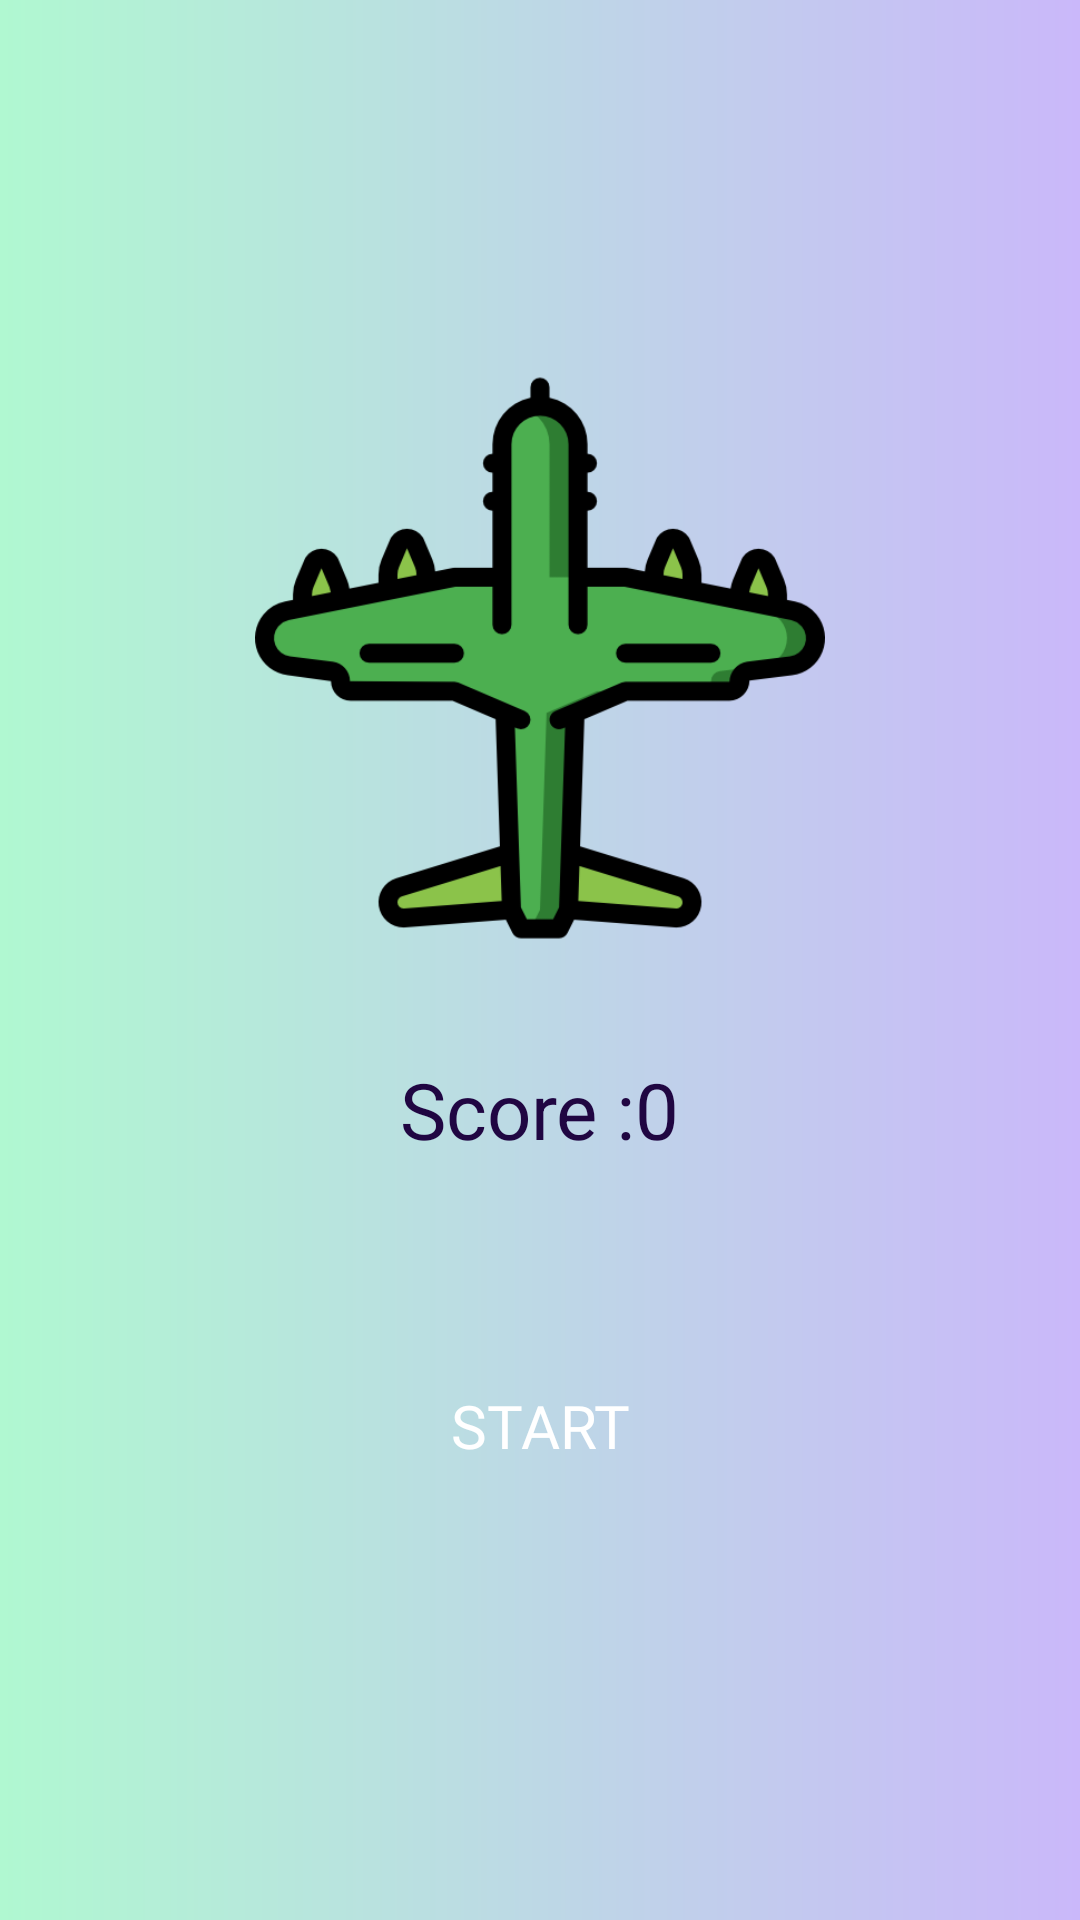

Android layout source for this screen:
<!-- AndroidManifest.xml: application theme Theme.AirplaneChaos -->
<!-- res/layout/fragment_game_airplane.xml -->
<?xml version="1.0" encoding="utf-8"?>
<LinearLayout xmlns:android="http://schemas.android.com/apk/res/android"
    xmlns:tools="http://schemas.android.com/tools"
    android:layout_width="match_parent"
    android:gravity="center"
    xmlns:app="http://schemas.android.com/apk/res-auto"
    android:background="@drawable/bkg_custom_grad_lin"
    android:layout_height="match_parent"
    android:orientation="vertical"
    tools:context=".GameAirplaneFragment">


    <androidx.constraintlayout.widget.Guideline
        android:id="@+id/guideline_vert_30"
        android:layout_width="wrap_content"
        android:layout_height="wrap_content"
        android:orientation="vertical"
        app:layout_constraintGuide_percent="0.30" />

    <androidx.constraintlayout.widget.Guideline
        android:id="@+id/guideline_vert_20"
        android:layout_width="wrap_content"
        android:layout_height="wrap_content"
        android:orientation="vertical"
        app:layout_constraintGuide_percent="0.20" />

    <androidx.constraintlayout.widget.Guideline
        android:id="@+id/guideline_vert_80"
        android:layout_width="wrap_content"
        android:layout_height="wrap_content"
        android:orientation="vertical"
        app:layout_constraintGuide_percent="0.80" />


    <androidx.constraintlayout.widget.Guideline
        android:id="@+id/guideline_vert_70"
        android:layout_width="wrap_content"
        android:layout_height="wrap_content"
        android:orientation="vertical"
        app:layout_constraintGuide_percent="0.70" />

    <androidx.constraintlayout.widget.Guideline
        android:id="@+id/guideline_hor_50"
        android:layout_width="wrap_content"
        android:layout_height="wrap_content"
        android:orientation="horizontal"
        app:layout_constraintGuide_percent="0.50" />

    <androidx.constraintlayout.widget.Guideline
        android:id="@+id/guideline_hor_95"
        android:layout_width="wrap_content"
        android:layout_height="wrap_content"
        android:orientation="horizontal"
        app:layout_constraintGuide_percent="0.95" />


    <androidx.constraintlayout.widget.Guideline
        android:id="@+id/guideline_hor_40"
        android:layout_width="wrap_content"
        android:layout_height="wrap_content"
        android:orientation="horizontal"
        app:layout_constraintGuide_percent="0.40" />

    <androidx.constraintlayout.widget.Guideline
        android:id="@+id/guideline_hor_30"
        android:layout_width="wrap_content"
        android:layout_height="wrap_content"
        android:orientation="horizontal"
        app:layout_constraintGuide_percent="0.30" />

    <ImageView
        android:id="@+id/img_logo_game_1"
        android:layout_width="190dp"
        android:layout_height="190dp"
        android:layout_marginBottom="38dp"
        android:src="@drawable/jet___" />

    <TextView
        android:id="@+id/tv_score_game_1"
        android:layout_width="wrap_content"
        android:layout_height="wrap_content"
        android:text="Score :0"
        android:textColor="@color/add_colour_the_most_dark"
        android:textSize="26sp" />

    <androidx.appcompat.widget.AppCompatButton
        android:id="@+id/btn_start"
        android:layout_width="150dp"
        android:layout_height="wrap_content"
        android:layout_marginTop="64dp"
        android:layout_marginBottom="16dp"
        android:background="@drawable/custom_cornered_btn"
        android:fontFamily="@font/montserrat_black"
        android:text="start"
        android:textAllCaps="true"
        android:textColor="@color/white"
        android:textSize="20sp"
        app:layout_constraintEnd_toEndOf="@id/guideline_vert_95"
        app:layout_constraintHorizontal_bias="0.0"
        app:layout_constraintStart_toStartOf="@id/guideline_vert_05" />

</LinearLayout>
<!-- resources referenced by this layout -->
<resources>
  <color name="add_colour_the_most_dark">#200642</color>
  <color name="white">#FFFFFFFF</color>
  <!-- drawable bkg_custom_grad_lin (drawable) -->
  <?xml version="1.0" encoding="utf-8"?>
  <shape xmlns:android="http://schemas.android.com/apk/res/android">
      <gradient
          android:endColor="#CAB8FA"
          android:type="linear"
          android:startColor="#B0F8D1" />
  </shape>
  <!-- drawable jet___: png bitmap (drawable, 21004 bytes) -->
  <style name="Theme.AirplaneChaos" parent="Theme.MaterialComponents.DayNight.NoActionBar">
          <item name="colorPrimary">@color/add_colour_the_most_dark</item>
          <item name="colorPrimaryVariant">@color/black</item>
          <item name="colorOnPrimary">@color/add_colour_3_text_btn</item>
          
          <item name="colorSecondary">@color/teal_200</item>
          <item name="colorSecondaryVariant">@color/teal_700</item>
          <item name="colorOnSecondary">@color/black</item>
          
          <item name="android:statusBarColor" tools:targetApi="l">?attr/colorPrimaryVariant</item>
          
      </style>
  <color name="black">#FF000000</color>
  <color name="add_colour_3_text_btn">#E2DAF3</color>
  <color name="teal_200">#FF03DAC5</color>
  <color name="teal_700">#FF018786</color>
</resources>
